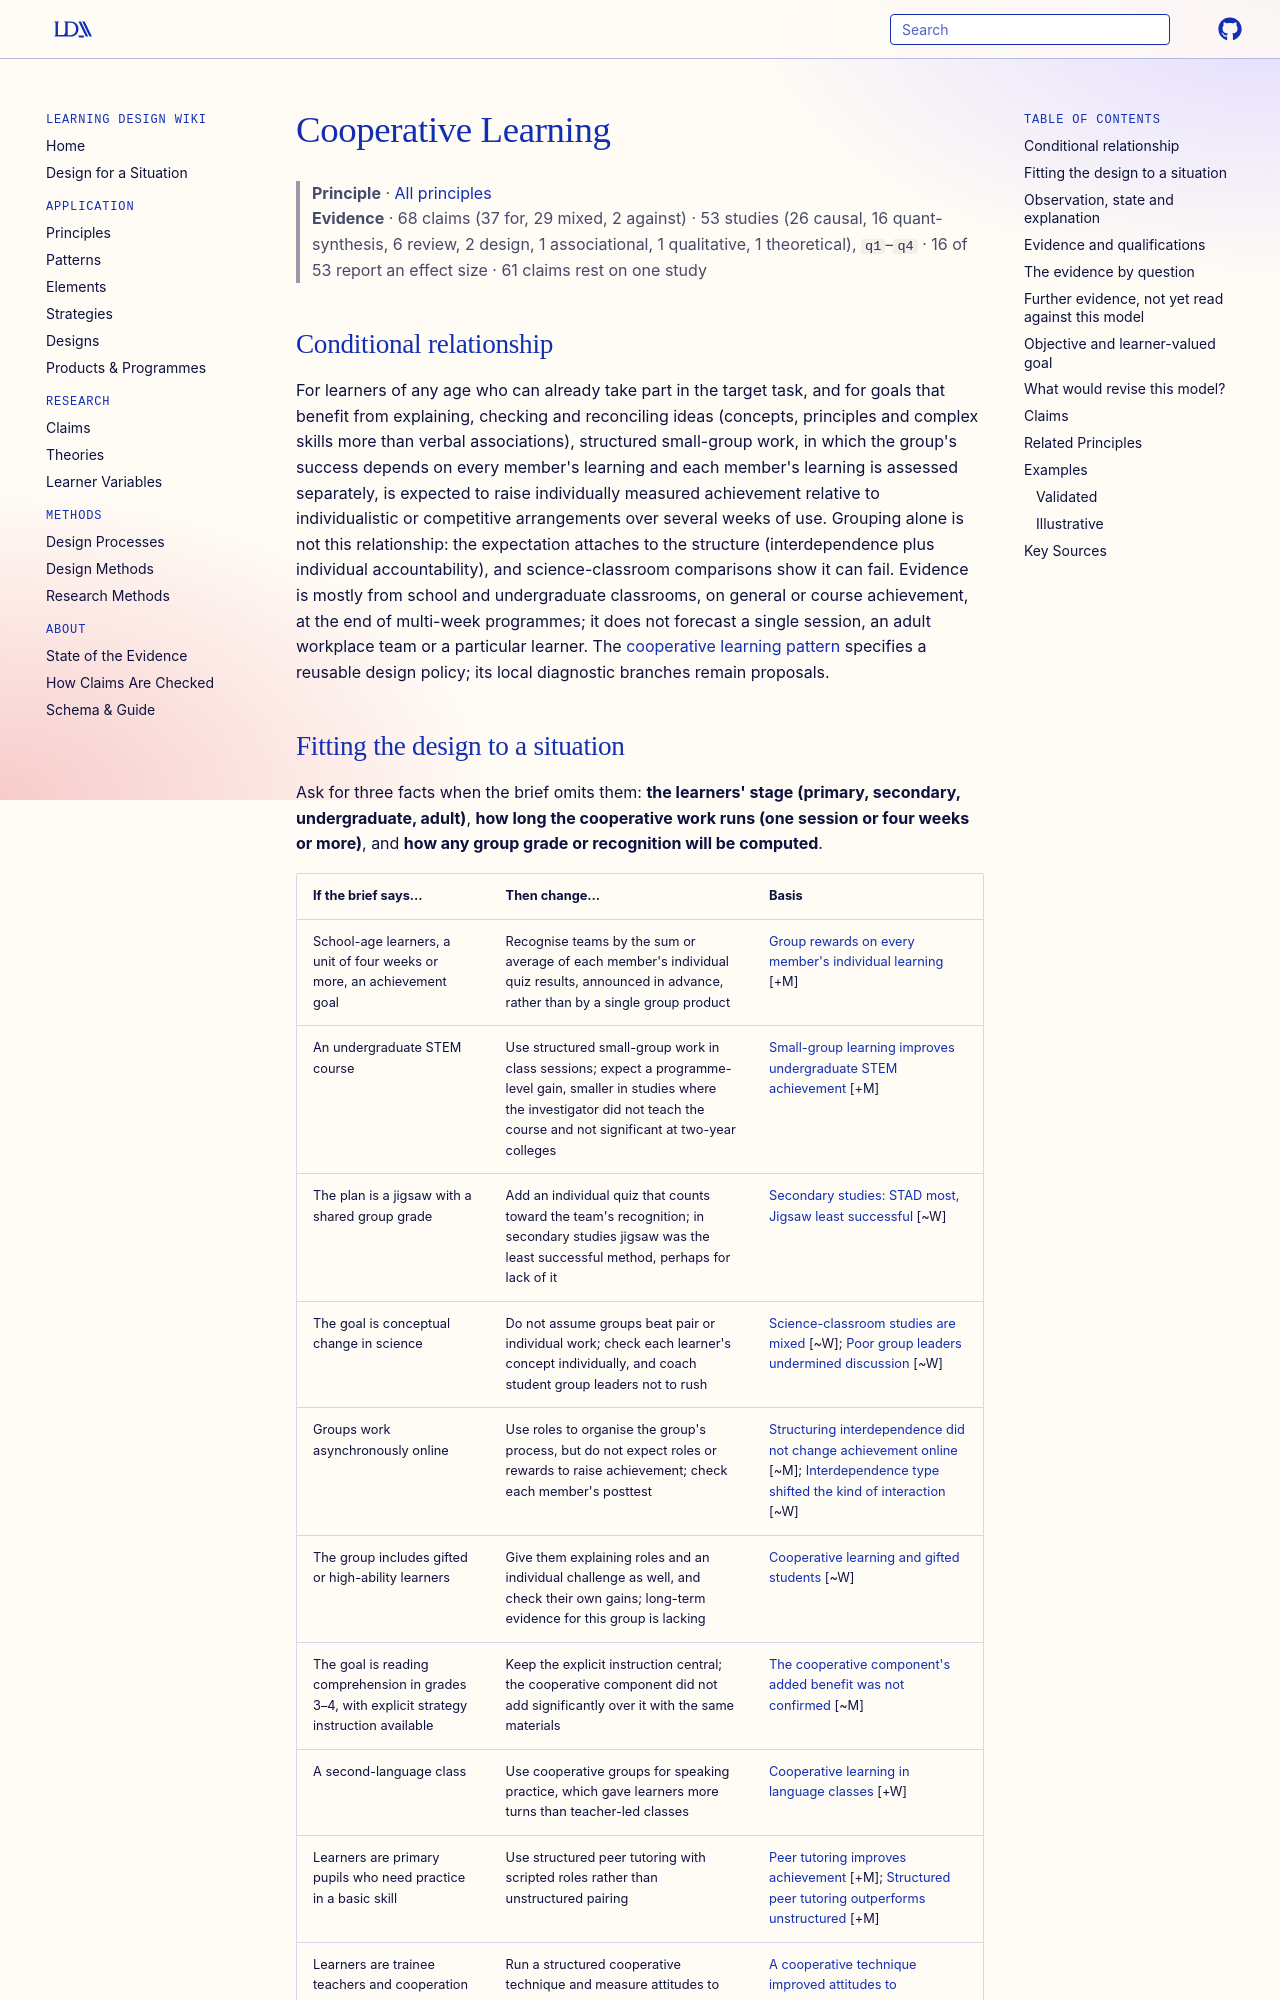

repository: Learning-Design-Alliance/learning-wiki · page: principles/cooperative-learning/index.html · generator: mkdocs

---
type: principle
id: cooperative-learning
title: Cooperative Learning
description: "For learners who can take part in the task, structured small-group work in which each member's learning is individually checked and counts toward the group's success is expected to raise individually measured achievement over several weeks, more than individualistic or competitive work; grouping alone is not expected to."
canonical: true
status: review
generated:
  by: claude/unspecified
  at: 2026-10-01
---

# Cooperative Learning

> **Principle** · [All principles](index.md)
> **Evidence** · 68 claims (37 for, 29 mixed, 2 against) · 53 studies (26 causal, 16 quant-synthesis, 6 review, 2 design, 1 associational, 1 qualitative, 1 theoretical), `q1`–`q4` · 16 of 53 report an effect size · 61 claims rest on one study

## Conditional relationship

For learners of any age who can already take part in the target task, and for goals that benefit from explaining, checking and reconciling ideas (concepts, principles and complex skills more than verbal associations), structured small-group work, in which the group's success depends on every member's learning and each member's learning is assessed separately, is expected to raise individually measured achievement relative to individualistic or competitive arrangements over several weeks of use. Grouping alone is not this relationship: the expectation attaches to the structure (interdependence plus individual accountability), and science-classroom comparisons show it can fail. Evidence is mostly from school and undergraduate classrooms, on general or course achievement, at the end of multi-week programmes; it does not forecast a single session, an adult workplace team or a particular learner. The [cooperative learning pattern](../patterns/cooperative-learning.md) specifies a reusable design policy; its local diagnostic branches remain proposals.

## Fitting the design to a situation

Ask for three facts when the brief omits them: **the learners' stage (primary, secondary, undergraduate, adult)**, **how long the cooperative work runs (one session or four weeks or more)**, and **how any group grade or recognition will be computed**.

| If the brief says… | Then change… | Basis |
|---|---|---|
| School-age learners, a unit of four weeks or more, an achievement goal | Recognise teams by the sum or average of each member's individual quiz results, announced in advance, rather than by a single group product | [Group rewards on every member's individual learning](../claims/cooperative-learning-group-rewards-and-individual-accountability.md) [+M] |
| An undergraduate STEM course | Use structured small-group work in class sessions; expect a programme-level gain, smaller in studies where the investigator did not teach the course and not significant at two-year colleges | [Small-group learning improves undergraduate STEM achievement](../claims/small-group-learning-improves-stem-achievement.md) [+M] |
| The plan is a jigsaw with a shared group grade | Add an individual quiz that counts toward the team's recognition; in secondary studies jigsaw was the least successful method, perhaps for lack of it | [Secondary studies: STAD most, Jigsaw least successful](../claims/secondary-cooperative-learning-newmann-thompson.md) [~W] |
| The goal is conceptual change in science | Do not assume groups beat pair or individual work; check each learner's concept individually, and coach student group leaders not to rush | [Science-classroom studies are mixed](../claims/cooperative-learning-science-studies-mixed.md) [~W]; [Poor group leaders undermined discussion](../claims/cooperative-conceptual-change-chemistry-misconceptions.md) [~W] |
| Groups work asynchronously online | Use roles to organise the group's process, but do not expect roles or rewards to raise achievement; check each member's posttest | [Structuring interdependence did not change achievement online](../claims/interdependence-type-no-achievement-effect-asynchronous.md) [~M]; [Interdependence type shifted the kind of interaction](../claims/interdependence-type-shifts-interaction-nature.md) [~W] |
| The group includes gifted or high-ability learners | Give them explaining roles and an individual challenge as well, and check their own gains; long-term evidence for this group is lacking | [Cooperative learning and gifted students](../claims/cooperative-learning-gifted-students.md) [~W] |
| The goal is reading comprehension in grades 3–4, with explicit strategy instruction available | Keep the explicit instruction central; the cooperative component did not add significantly over it with the same materials | [The cooperative component's added benefit was not confirmed](../claims/circ-cooperative-component-benefit-unconfirmed.md) [~M] |
| A second-language class | Use cooperative groups for speaking practice, which gave learners more turns than teacher-led classes | [Cooperative learning in language classes](../claims/cooperative-learning-language-class-outcomes.md) [+W] |
| Learners are primary pupils who need practice in a basic skill | Use structured peer tutoring with scripted roles rather than unstructured pairing | [Peer tutoring improves achievement](../claims/peer-tutoring-improves-achievement.md) [+M]; [Structured peer tutoring outperforms unstructured](../claims/structured-peer-tutoring-outperforms-unstructured.md) [+M] |
| Learners are trainee teachers and cooperation is itself an outcome | Run a structured cooperative technique and measure attitudes to cooperation separately from achievement; watch for unequal participation | [A cooperative technique improved attitudes to cooperativeness](../claims/ccct-improved-cooperativeness-attitudes.md) [~W]; [Unequal participation and time constraints noted](../claims/ccct-qualitative-strengths-challenges.md) [~W] |
| One session only | Use a brief structure with individual answers before and after the group step; do not expect the multi-week effect | untested proposal |
